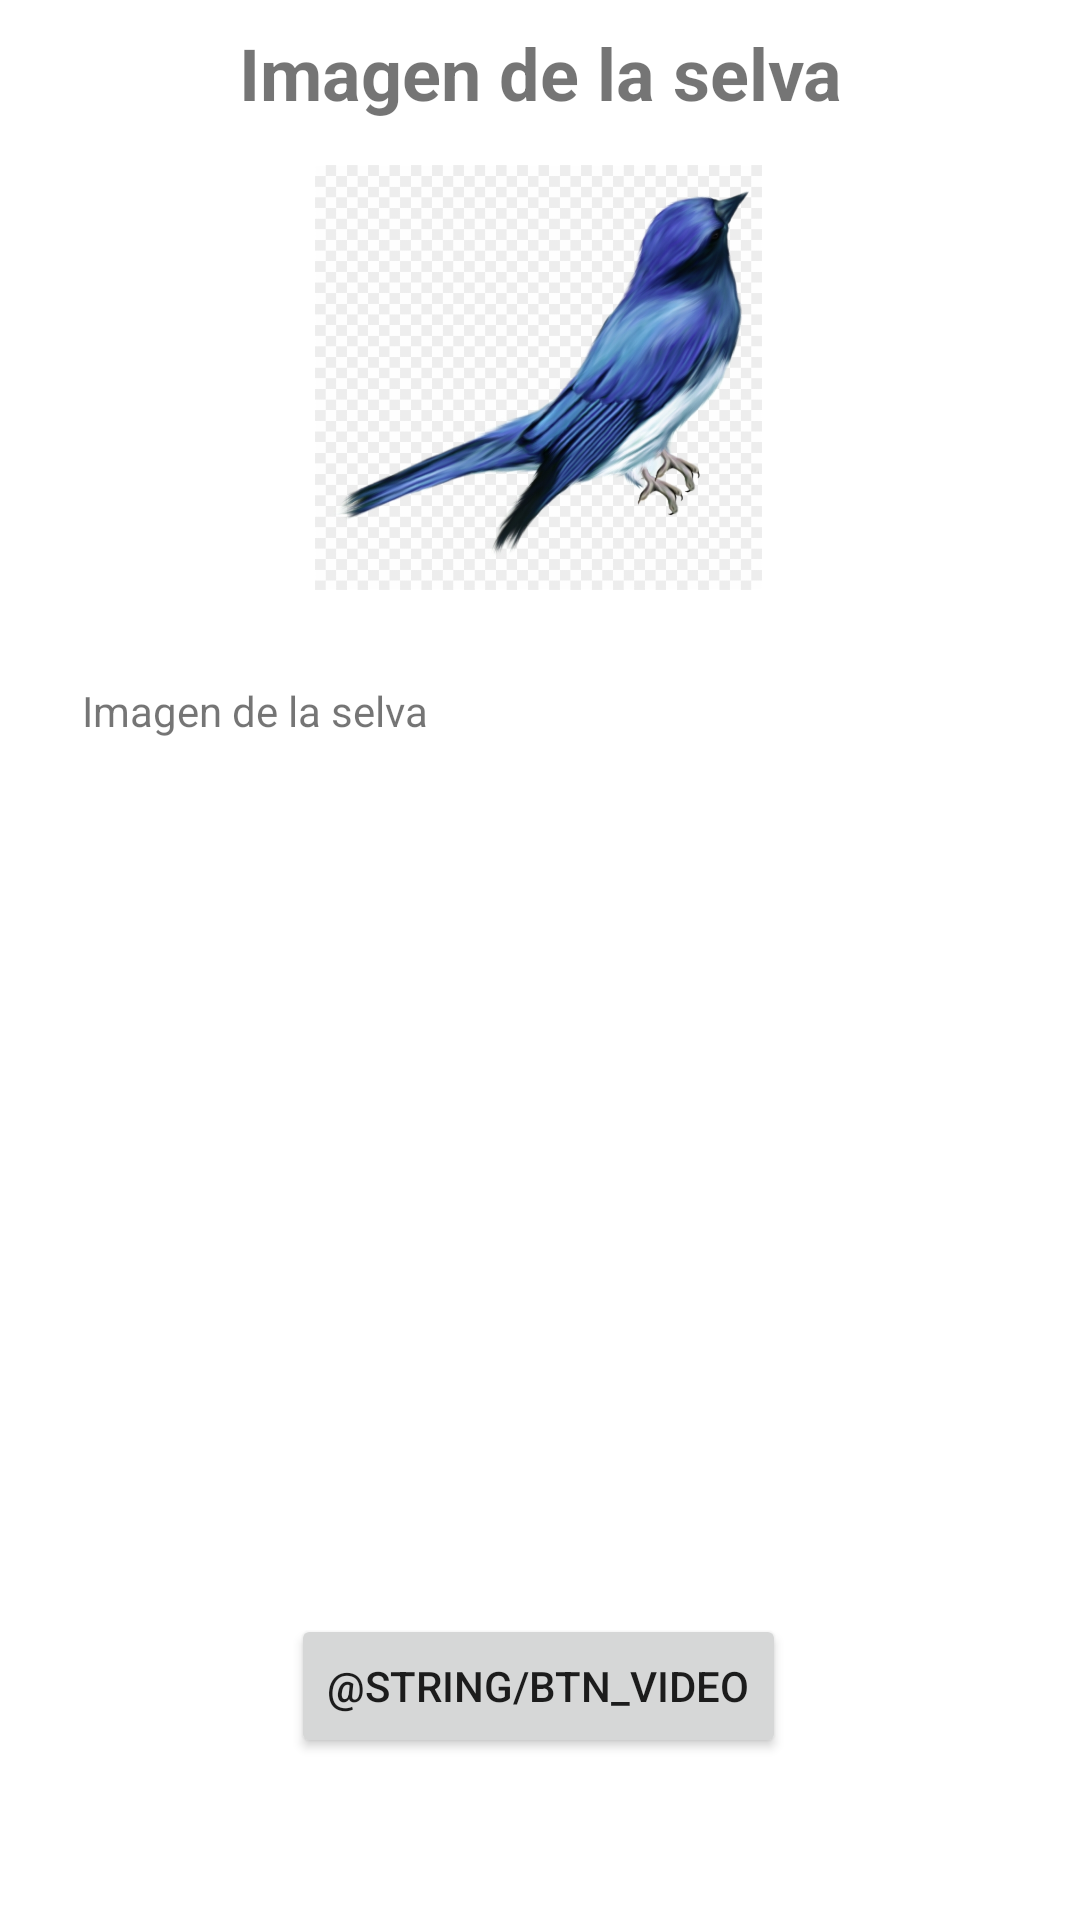

Here is an Android app screen rendered from its layout file. Give the layout XML and the strings, colors and styles it references.
<!-- AndroidManifest.xml: application theme Theme.PrimerExamenMovil -->
<!-- res/layout/activity_actividy_detalle_final.xml -->
<?xml version="1.0" encoding="utf-8"?>
<androidx.constraintlayout.widget.ConstraintLayout xmlns:android="http://schemas.android.com/apk/res/android"
    xmlns:app="http://schemas.android.com/apk/res-auto"
    xmlns:tools="http://schemas.android.com/tools"
    android:layout_width="match_parent"
    android:layout_height="match_parent"
    tools:context=".actividy_detalle_final">

    <TextView
        android:id="@+id/tvTituloDetalle"
        android:layout_width="wrap_content"
        android:layout_height="wrap_content"
        android:layout_marginTop="8dp"
        android:text="@string/imagen_animal"
        android:textAlignment="center"
        android:textSize="24sp"
        android:textStyle="bold"
        app:layout_constraintEnd_toEndOf="parent"
        app:layout_constraintStart_toStartOf="parent"
        app:layout_constraintTop_toTopOf="parent" />

    <ImageView
        android:id="@+id/ivImagenDetalle"
        android:layout_width="149dp"
        android:layout_height="155dp"
        android:layout_marginTop="8dp"
        android:contentDescription="@string/portada_descripcion"
        app:layout_constraintEnd_toEndOf="parent"
        app:layout_constraintHorizontal_bias="0.498"
        app:layout_constraintStart_toStartOf="parent"
        app:layout_constraintTop_toBottomOf="@+id/tvTituloDetalle"
        app:srcCompat="@drawable/ave" />

    <TextView
        android:id="@+id/tvDescripcionDetalle"
        android:layout_width="wrap_content"
        android:layout_height="0dp"
        android:layout_marginStart="16dp"
        android:layout_marginTop="24dp"
        android:layout_marginEnd="16dp"
        android:text="@string/portada_descripcion"
        app:layout_constraintEnd_toEndOf="parent"
        app:layout_constraintHorizontal_bias="0.053"
        app:layout_constraintStart_toStartOf="parent"
        app:layout_constraintTop_toBottomOf="@+id/ivImagenDetalle" />

    <Button
        android:id="@+id/btnVideo"
        android:layout_width="wrap_content"
        android:layout_height="wrap_content"
        android:layout_marginStart="8dp"
        android:layout_marginTop="8dp"
        android:layout_marginEnd="8dp"
        android:layout_marginBottom="8dp"
        android:onClick="abrirVideo"
        android:text="@string/btn_video"
        android:textAlignment="viewStart"
        app:layout_constraintBottom_toBottomOf="parent"
        app:layout_constraintEnd_toEndOf="parent"
        app:layout_constraintHorizontal_bias="0.497"
        app:layout_constraintStart_toStartOf="parent"
        app:layout_constraintTop_toBottomOf="@+id/tvDescripcionDetalle"
        app:layout_constraintVertical_bias="0.86" />

</androidx.constraintlayout.widget.ConstraintLayout>
<!-- resources referenced by this layout -->
<resources>
  <!-- drawable ave: png bitmap (drawable, 188459 bytes) -->
  <string name="imagen_animal">Imagen de la selva</string>
  <string name="portada_descripcion">Imagen de la selva</string>
  <style name="Theme.PrimerExamenMovil" parent="Theme.MaterialComponents.DayNight.DarkActionBar">
          
          <item name="colorPrimary">#8BC34A</item>
          <item name="colorPrimaryVariant">@color/celeste</item>
          <item name="colorOnPrimary">@color/white</item>
          
          <item name="colorSecondary">@color/teal_200</item>
          <item name="colorSecondaryVariant">@color/teal_700</item>
          <item name="colorOnSecondary">@color/black</item>
          
          <item name="android:statusBarColor" tools:targetApi="l">?attr/colorPrimaryVariant</item>
          
      </style>
  <color name="celeste">#03A9F4</color>
  <color name="white">#FFFFFFFF</color>
  <color name="teal_200">#FF03DAC5</color>
  <color name="teal_700">#FF018786</color>
  <color name="black">#FF000000</color>
</resources>
